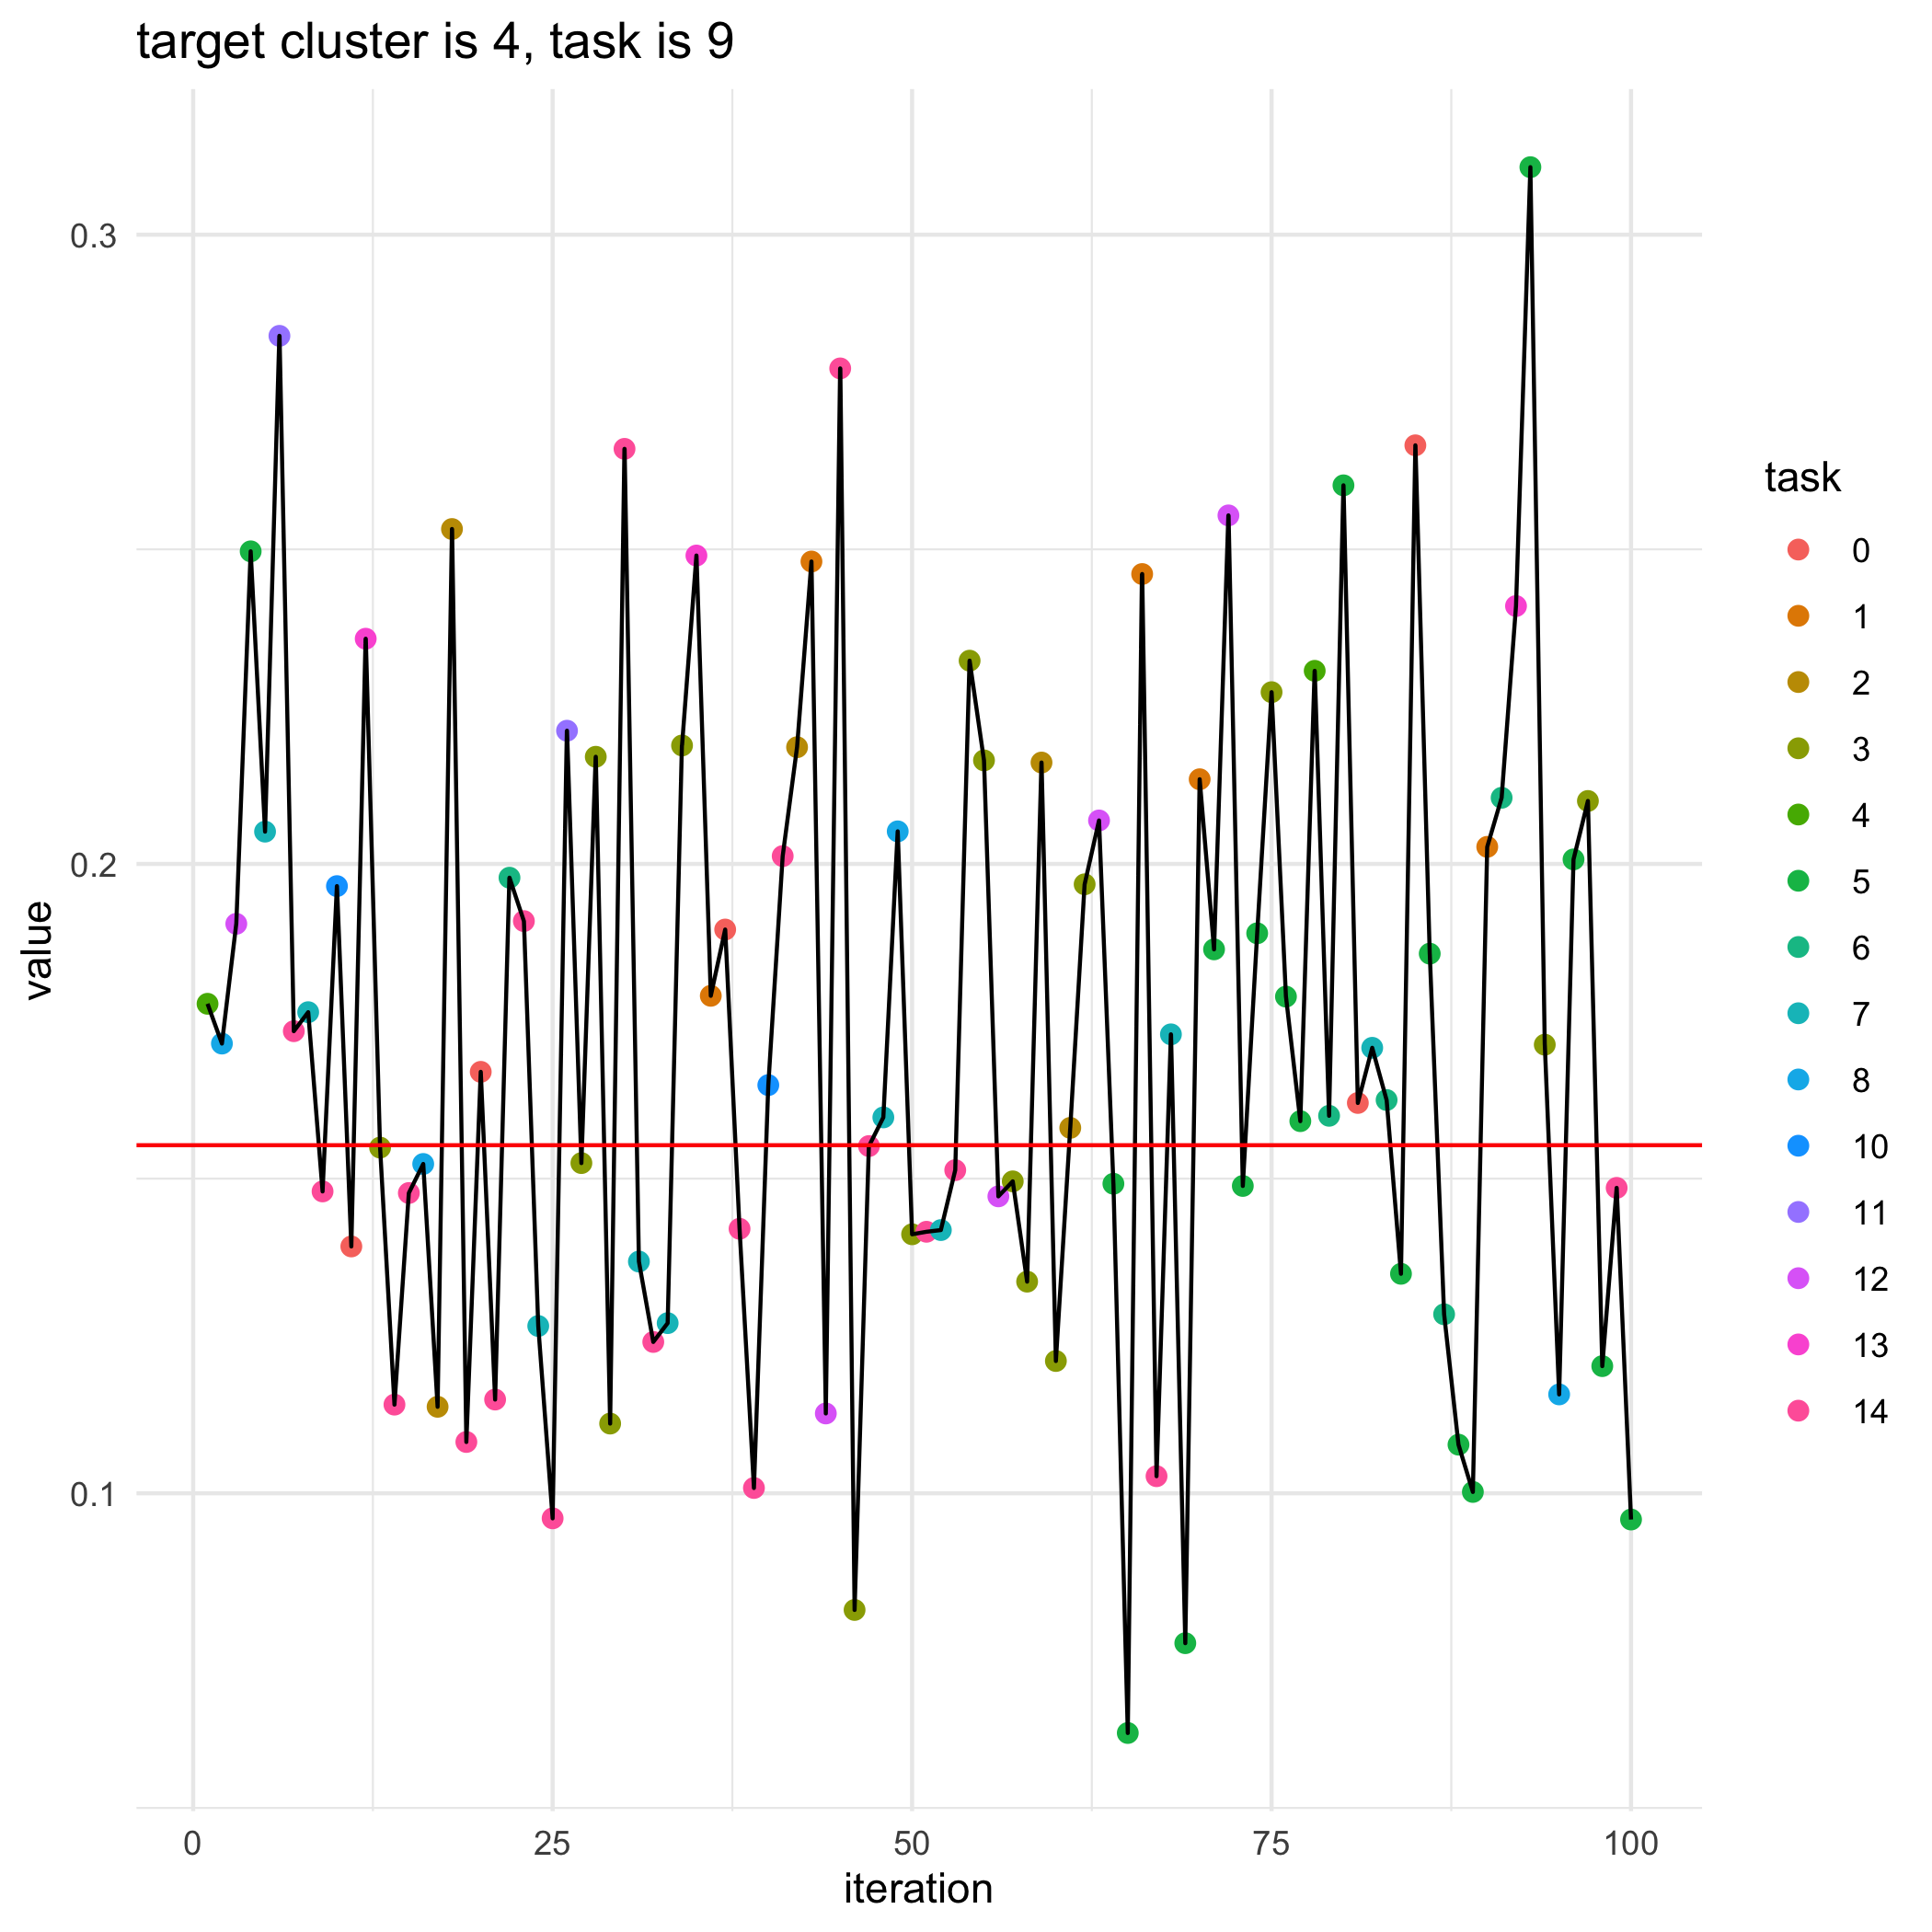

Data behind this chart, as committed beside it:
, losses, bandit_selects
0, 0.1553, 
1, 0.1778, 4.0
2, 0.1715, 8.0
3, 0.1905, 12.0
4, 0.2497, 5.0
5, 0.2051, 7.0
6, 0.2839, 11.0
7, 0.1734, 14.0
8, 0.1764, 7.0
9, 0.148, 14.0
10, 0.1965, 10.0
11, 0.1392, 0.0
12, 0.2358, 13.0
13, 0.1549, 3.0
14, 0.1141, 14.0
15, 0.1477, 14.0
16, 0.1523, 8.0
17, 0.1137, 2.0
18, 0.2532, 2.0
19, 0.1081, 14.0
20, 0.167, 0.0
21, 0.1149, 14.0
22, 0.1978, 6.0
23, 0.1909, 14.0
24, 0.1266, 7.0
25, 0.09602, 14.0
26, 0.2212, 11.0
27, 0.1525, 3.0
28, 0.217, 3.0
29, 0.1111, 3.0
30, 0.266, 14.0
31, 0.1368, 7.0
32, 0.124, 14.0
33, 0.127, 7.0
34, 0.2188, 3.0
35, 0.249, 13.0
36, 0.1791, 1.0
37, 0.1896, 0.0
38, 0.142, 14.0
39, 0.1008, 14.0
40, 0.1649, 10.0
41, 0.2013, 14.0
42, 0.2186, 2.0
43, 0.2481, 1.0
44, 0.1127, 12.0
45, 0.2787, 14.0
46, 0.08146, 3.0
47, 0.1552, 14.0
48, 0.1597, 7.0
49, 0.2052, 8.0
50, 0.1412, 3.0
51, 0.1416, 14.0
52, 0.1418, 7.0
53, 0.1513, 14.0
54, 0.2323, 3.0
55, 0.2165, 3.0
56, 0.1472, 12.0
57, 0.1496, 3.0
58, 0.1336, 3.0
59, 0.2161, 2.0
... 41 more rows
